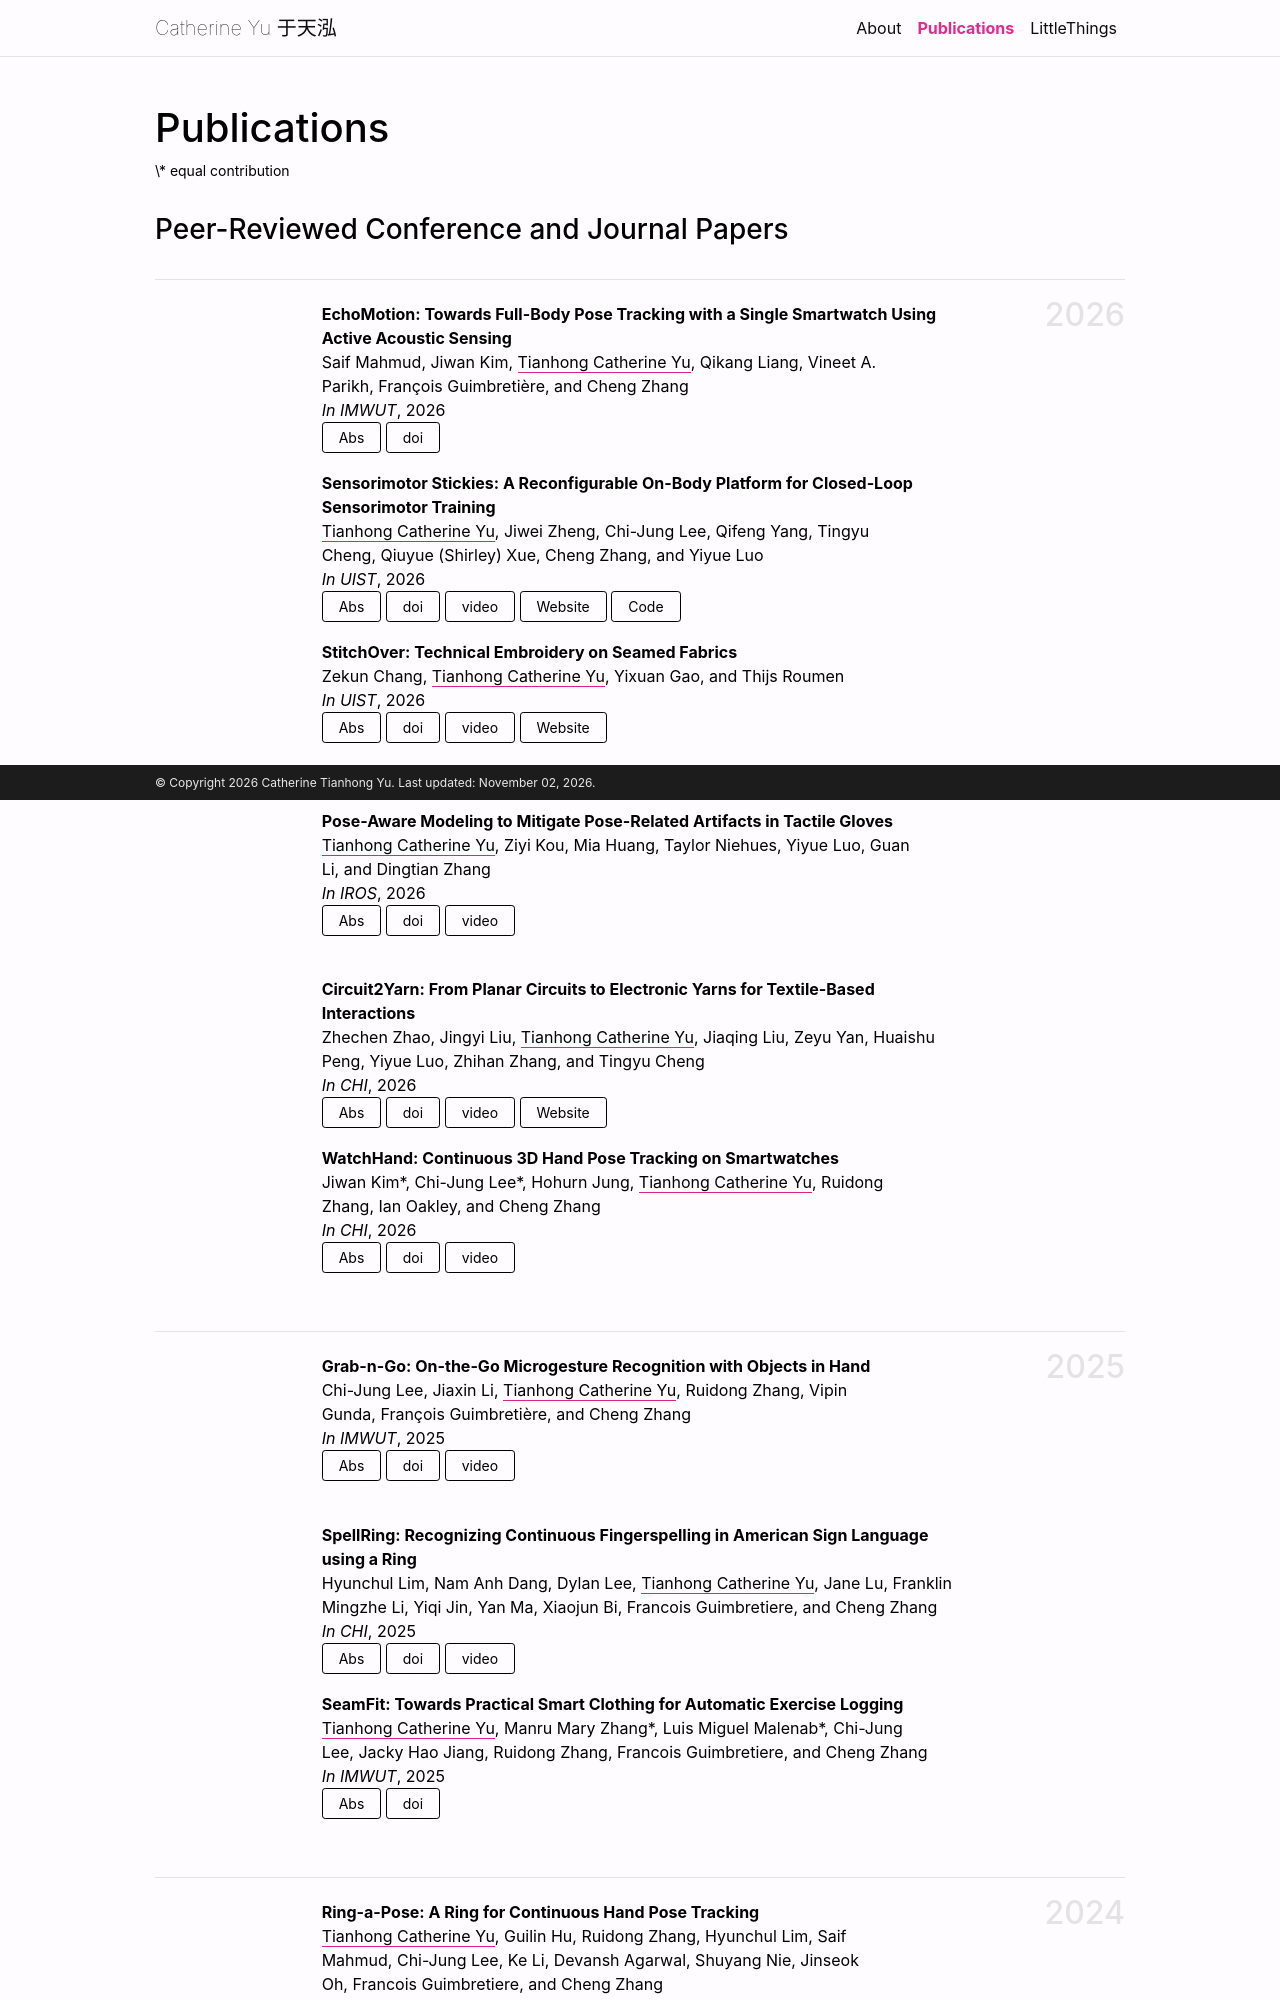

repository: cat-Yu/cat-Yu.github.io · page: publications/index.html · generator: jekyll

---
layout: page
permalink: /publications/
title: Publications
description: \* equal contribution
nav: true
nav_order: 1
---
### Peer-Reviewed Conference and Journal Papers
<!-- _pages/publications.md -->
<div class="publications">
